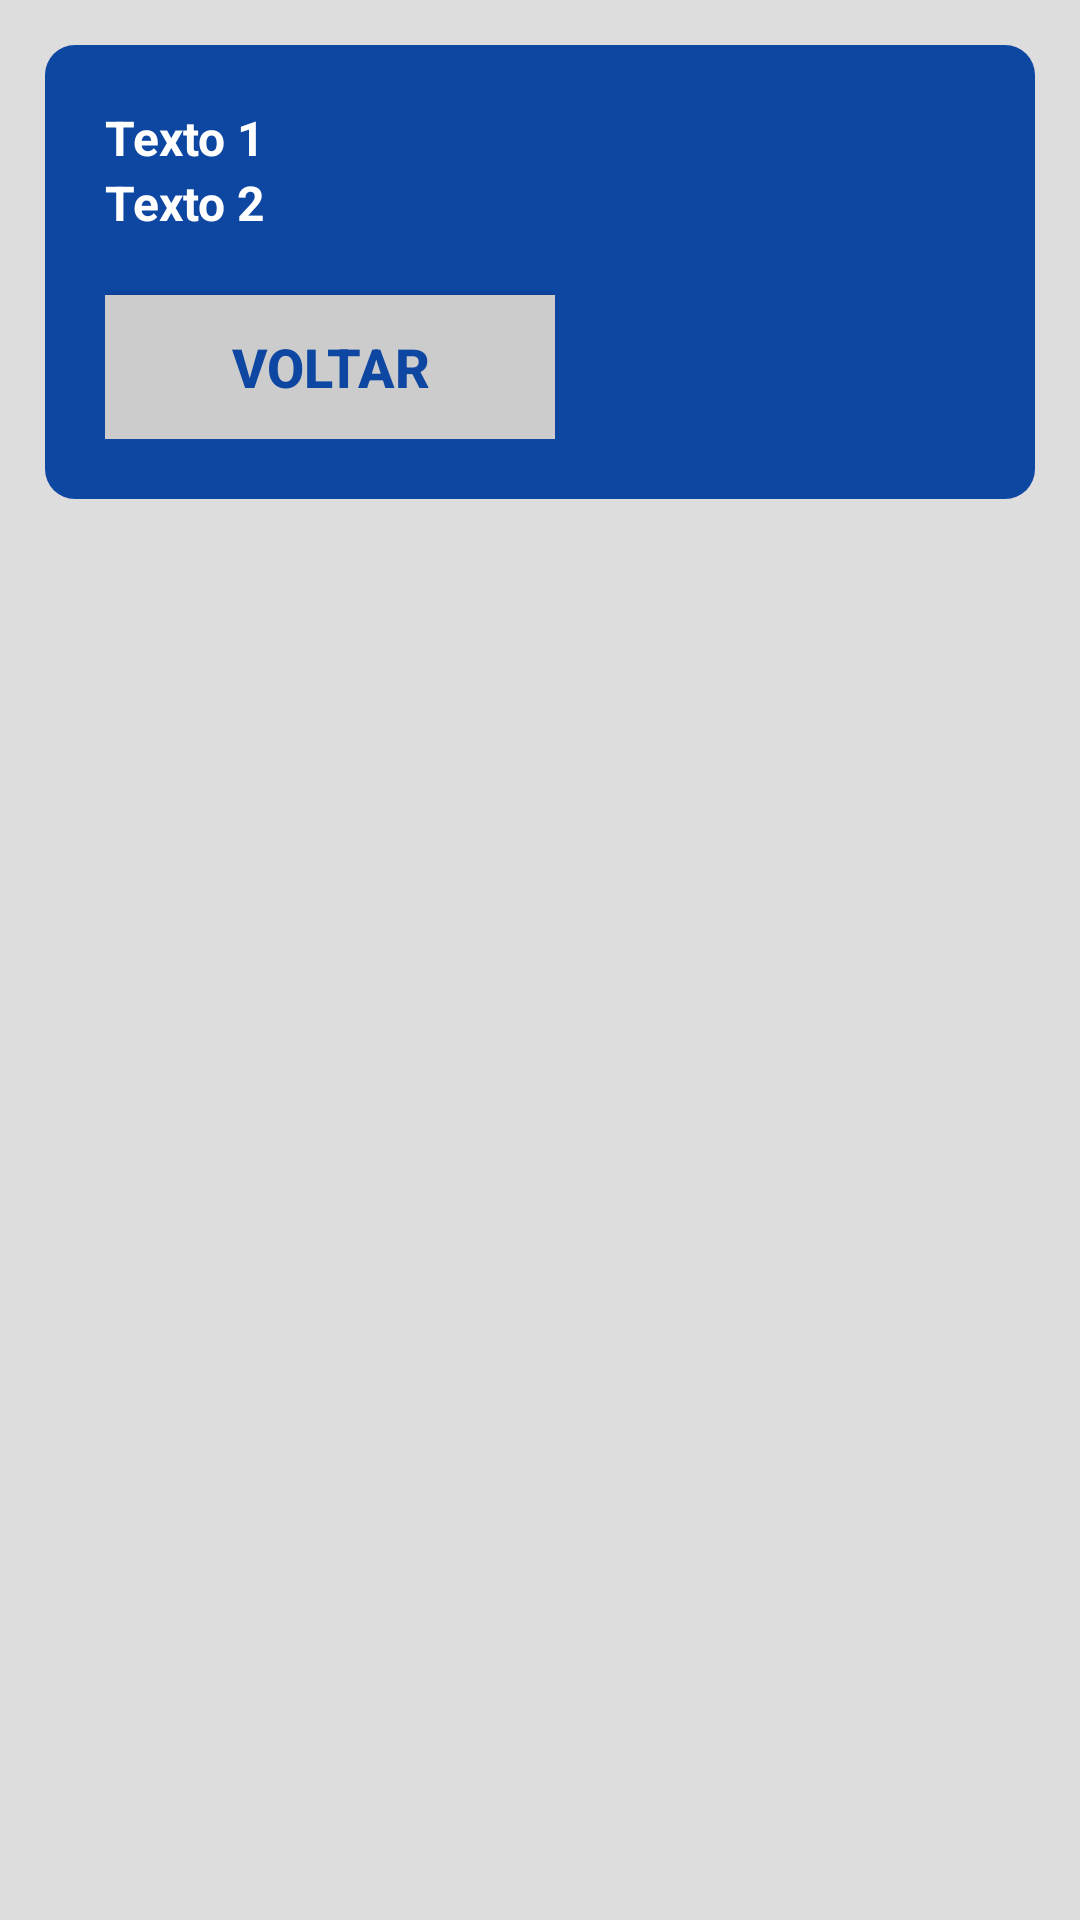

This screen was rendered from an Android layout file. Write that file and the resources it references.
<!-- AndroidManifest.xml: application theme AppTheme -->
<!-- res/layout/mapa_popup.xml -->
<?xml version="1.0" encoding="utf-8"?>
<LinearLayout xmlns:android="http://schemas.android.com/apk/res/android"
    android:layout_width="match_parent"
    android:layout_height="match_parent"
    android:orientation="vertical"
    android:background="@color/gray">

    <LinearLayout
        android:layout_width="match_parent"
        android:layout_height="wrap_content"
        android:orientation="vertical"
        android:layout_margin="15dp"
        android:background="@drawable/screen_border">

        <LinearLayout
            android:layout_width="wrap_content"
            android:layout_height="wrap_content"
            android:orientation="vertical"
            android:layout_margin="20dp">
            <TextView
                android:id="@+id/tv_pop1"
                android:layout_width="wrap_content"
                android:layout_height="wrap_content"
                android:text="Texto 1"
                android:textStyle="bold"
                android:textSize="16sp"
                android:textColor="@color/white" />
            <TextView
                android:id="@+id/tv_pop2"
                android:layout_width="wrap_content"
                android:layout_height="wrap_content"
                android:text="Texto 2"
                android:textStyle="bold"
                android:textSize="16sp"
                android:textColor="@color/white"/>

            <Button
                android:id="@+id/dismiss"
                android:layout_width="150dp"
                android:layout_height="wrap_content"
                android:layout_marginTop="20dp"
                android:background="#ccc"
                android:elevation="5dp"
                android:text="Voltar"
                android:textStyle="bold"
                android:textSize="18sp"
                android:textColor="@color/colorPrimaryDark"/>
        </LinearLayout>

    </LinearLayout>

</LinearLayout>
<!-- resources referenced by this layout -->
<resources>
  <color name="colorPrimaryDark">#0D47A1</color>
  <color name="gray">#ddd</color>
  <color name="white">#FFF</color>
  <!-- drawable screen_border (drawable) -->
  <shape xmlns:android="http://schemas.android.com/apk/res/android"
      android:padding="10dp"
      android:shape="rectangle">
  
      <solid android:color="@color/colorPrimaryDark" />
  
      <corners
          android:bottomLeftRadius="10dp"
          android:bottomRightRadius="10dp"
          android:topLeftRadius="10dp"
          android:topRightRadius="10dp" />
  
  </shape>
  <style name="AppTheme" parent="Theme.AppCompat.NoActionBar"> 
          
  
          
          <item name="colorPrimary">@color/colorPrimary</item>
  
          
          <item name="colorPrimaryDark">@color/colorPrimaryDark</item>
  
          
          <item name="colorAccent">@color/colorAccent</item>
  
          
  
      </style>
  <color name="colorPrimary">#64B5F6</color>
  <color name="colorAccent">#D50000</color>
</resources>
